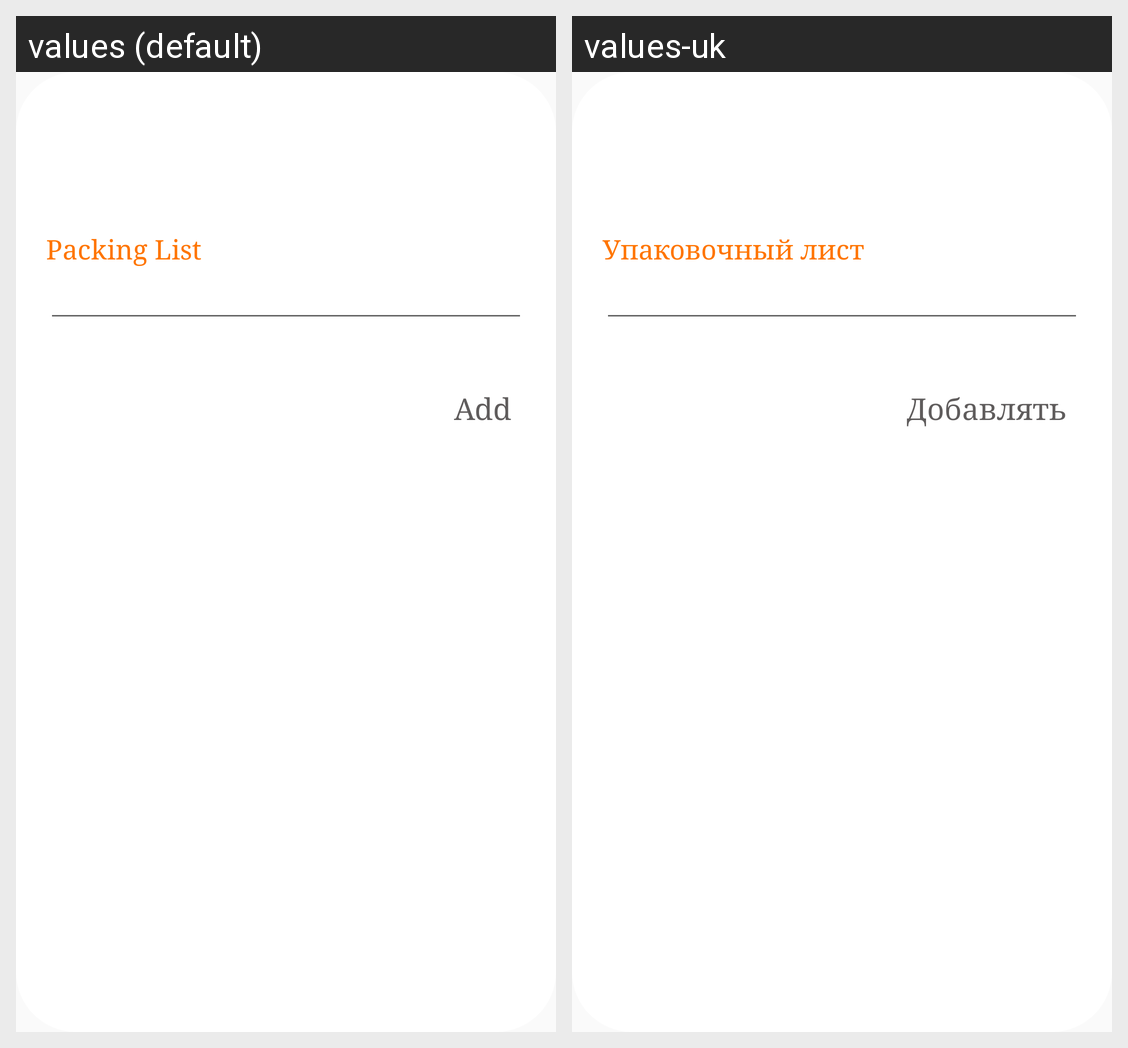

Here is an Android app screen in its default locale and in the app's own translations. Write out the translated-string differences for the strings that appear on this screen.
Android screen res/layout/packing_list_dialog.xml rendered under 2 locales, left to right: values (default), values-uk. Device: Nexus 5 (rendered at 1080×1920; each locale shown at half size, 540×960, under a caption strip naming it); theme AppTheme.
Strings drawn on this screen, with the default value and each locale's value (text and hints the layout hard-codes, and strings that could not be matched under every locale, appear in the picture but are not listed):

packing_list
  values: Packing List
  values-uk: Упаковочный лист

add
  values: Add
  values-uk: Добавлять
